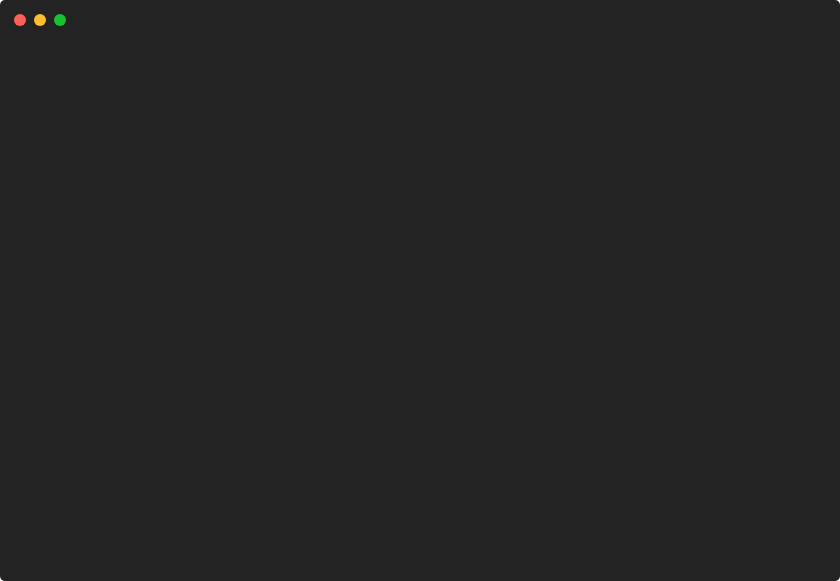
t = 0.00 s
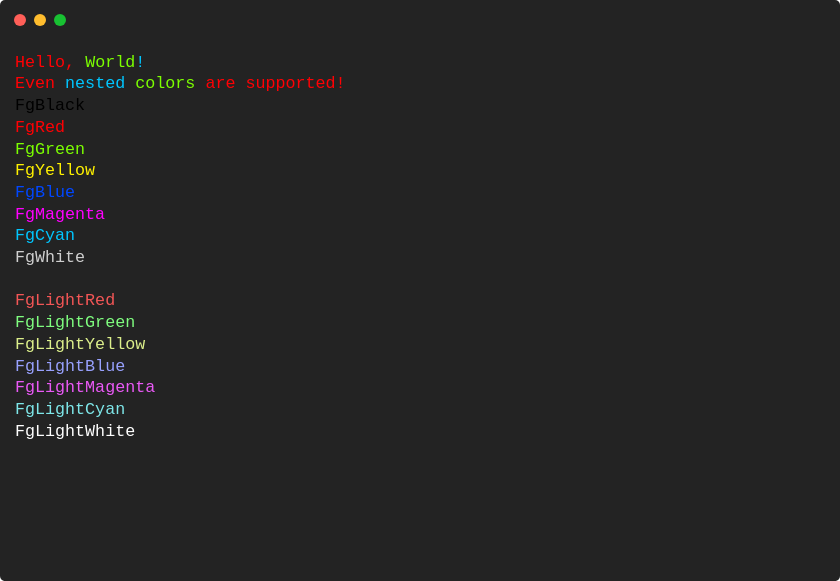
t = 0.91 s
t = 1.81 s: frame unchanged from t = 0.91 s, image omitted
t = 2.72 s: frame unchanged from t = 0.91 s, image omitted
t = 3.63 s: frame unchanged from t = 0.91 s, image omitted
t = 4.53 s: frame unchanged from t = 0.91 s, image omitted

The animated SVG that drew these frames (rendered in a browser with its animation timeline set to each time). Animation: 1 CSS @keyframes rule; one cycle of 5.44 s, repeats indefinitely.

<svg xmlns="http://www.w3.org/2000/svg" xmlns:xlink="http://www.w3.org/1999/xlink" width="840" height="581.04"><rect width="840" height="581.04" class="a" rx="5" ry="5"/><svg x="0%" y="0%"><circle cx="20" cy="20" r="6" class="b"/><circle cx="40" cy="20" r="6" class="c"/><circle cx="60" cy="20" r="6" class="d"/></svg><svg xmlns="http://www.w3.org/2000/svg" xmlns:xlink="http://www.w3.org/1999/xlink" width="800" height="521.04" x="15" y="50" viewBox="0 0 80 52.104"><style>@keyframes v{0%{transform:translateX(0)}8%{transform:translateX(-160px)}}.e,.f,.g{font-family:&apos;Courier New&apos; Roboto,Helvetica,Arial,sans-serif,&apos;Apple Color Emoji&apos;,&apos;Segoe UI Emoji&apos;!important}.a{fill:#232323}.b{fill:#ff5f58}.c{fill:#ffbd2e}.d{fill:#18c132}.f,.g{fill:#ff0004;white-space:pre}.g{fill:#7cff00}.h{fill:#00c6ff}.h,.i,.j,.k,.l,.m,.n{white-space:pre}.j{fill:#fff100}.k{fill:#0047ff}.l{fill:#f0f}.m{fill:#cfcfcf}.n{fill:#f35656}.o{fill:#7ffd7f}.o,.p,.q,.r,.s,.t{white-space:pre}.p{fill:#dcef8b}.q{fill:#98a1fe}.r{fill:#ea59f6}.s{fill:#7ee7e9}.t{fill:#fff}.u{fill:transparent}.w{animation-duration:5.436647s;animation-iteration-count:infinite;animation-name:v;animation-timing-function:steps(1,end)}.x{fill:#a0a0a0;white-space:pre}</style><g class="e" font-family="'JetBrainsMono',Monaco, Consolas, Menlo, 'Bitstream Vera Sans Mono', 'Powerline Symbols', monospace" font-size="1.67"><defs><symbol id="1"><text x="0" y="1.67" class="f">Hello,</text><text x="7.014" y="1.67" class="g">World</text><text x="12.024" y="1.67" class="h">!</text></symbol><symbol id="2"><text x="0" y="1.67" class="f">Even</text><text x="5.01" y="1.67" class="h">nested</text><text x="12.024" y="1.67" class="g">colors</text><text x="19.038" y="1.67" class="f">are</text><text x="23.046" y="1.67" class="f">supported!</text></symbol><symbol id="3"><text x="0" y="1.67" class="i">FgBlack</text></symbol><symbol id="4"><text x="0" y="1.67" class="f">FgRed</text></symbol><symbol id="5"><text x="0" y="1.67" class="g">FgGreen</text></symbol><symbol id="6"><text x="0" y="1.67" class="j">FgYellow</text></symbol><symbol id="7"><text x="0" y="1.67" class="k">FgBlue</text></symbol><symbol id="8"><text x="0" y="1.67" class="l">FgMagenta</text></symbol><symbol id="9"><text x="0" y="1.67" class="h">FgCyan</text></symbol><symbol id="10"><text x="0" y="1.67" class="m">FgWhite</text></symbol><symbol id="11"><text x="0" y="1.67" class="n">FgLightRed</text></symbol><symbol id="12"><text x="0" y="1.67" class="o">FgLightGreen</text></symbol><symbol id="13"><text x="0" y="1.67" class="p">FgLightYellow</text></symbol><symbol id="14"><text x="0" y="1.67" class="q">FgLightBlue</text></symbol><symbol id="15"><text x="0" y="1.67" class="r">FgLightMagenta</text></symbol><symbol id="16"><text x="0" y="1.67" class="s">FgLightCyan</text></symbol><symbol id="17"><text x="0" y="1.67" class="t">FgLightWhite</text></symbol><symbol id="a"><rect width="80" height="24" x="0" y="0" class="u"/></symbol></defs><rect width="80" height="52.104" class="a"/><g class="w"><svg width="320" x="0" y="0"><svg x="0"><use xlink:href="#a"/></svg><svg x="80"><use xlink:href="#a"/><use y="0" xlink:href="#1"/><use y="2.171" xlink:href="#2"/></svg><svg x="160"><use xlink:href="#a"/><use y="0" xlink:href="#1"/><use y="2.171" xlink:href="#2"/><use y="4.342" xlink:href="#3"/><use y="6.513" xlink:href="#4"/><use y="8.684" xlink:href="#5"/><use y="10.855" xlink:href="#6"/><use y="13.026" xlink:href="#7"/><use y="15.197" xlink:href="#8"/><use y="17.368" xlink:href="#9"/><use y="19.539" xlink:href="#10"/><use y="23.881" xlink:href="#11"/><use y="26.052" xlink:href="#12"/><use y="28.223" xlink:href="#13"/><use y="30.394" xlink:href="#14"/><use y="32.565" xlink:href="#15"/><use y="34.736" xlink:href="#16"/><use y="36.907" xlink:href="#17"/></svg><svg x="240"><use xlink:href="#a"/><use y="0" xlink:href="#1"/><use y="2.171" xlink:href="#2"/><use y="4.342" xlink:href="#3"/><use y="6.513" xlink:href="#4"/><use y="8.684" xlink:href="#5"/><use y="10.855" xlink:href="#6"/><use y="13.026" xlink:href="#7"/><use y="15.197" xlink:href="#8"/><use y="17.368" xlink:href="#9"/><use y="19.539" xlink:href="#10"/><use y="23.881" xlink:href="#11"/><use y="26.052" xlink:href="#12"/><use y="28.223" xlink:href="#13"/><use y="30.394" xlink:href="#14"/><use y="32.565" xlink:href="#15"/><use y="34.736" xlink:href="#16"/><use y="36.907" xlink:href="#17"/><text x="0" y="42.919" class="x">Restarting</text><text x="11.022" y="42.919" class="x">animation...</text></svg></svg></g></g></svg></svg>
